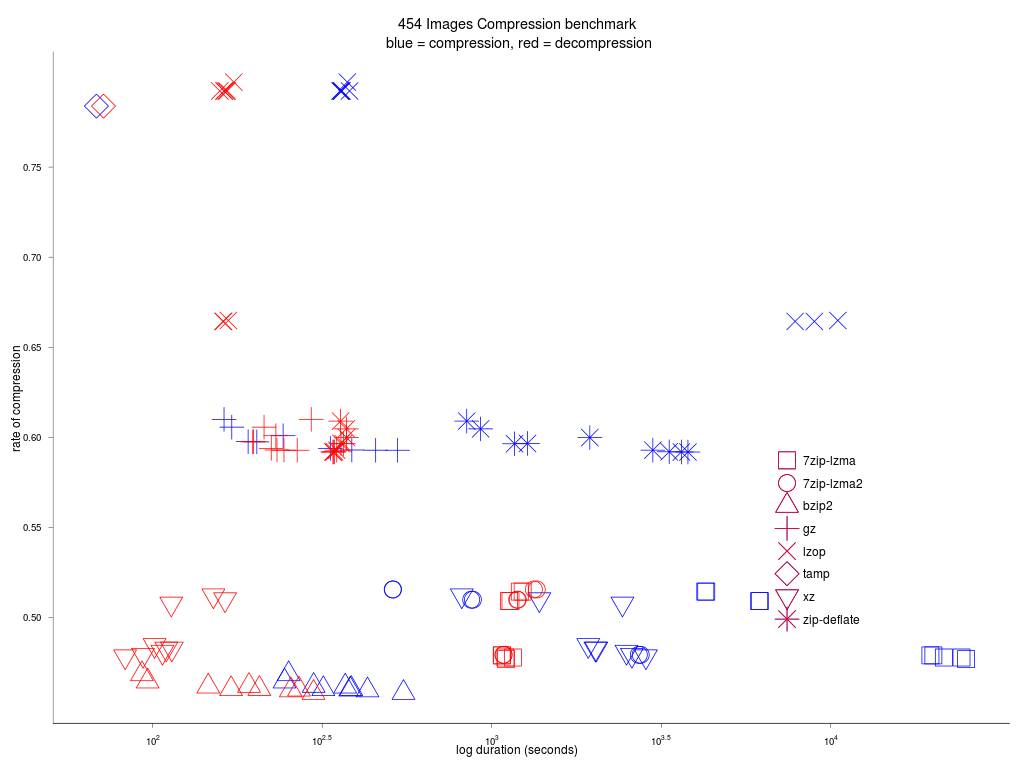

The table this chart was drawn from, first rows:
Type, Setting, Wall clock time, System time, User time, CPU, Wall clock time, System time, User time, CPU, Original size, Uncompressed size, Compressed size, Percentage of original size
gz, 1, 162.4, 52.40, 2360, 1485%, 293.6, 48.52, 326.5, 127%, 27986114560, 27986114560, 17069976963
gz, 2, 171.2, 48.67, 2540, 1512%, 213.1, 43.50, 275, 149%, 27986114560, 27986114560, 16948928231
gz, 3, 191.3, 44.89, 2985, 1584%, 198.6, 41.22, 266.3, 154%, 27986114560, 27986114560, 16723414211
gz, 4, 202.9, 45.97, 3159, 1579%, 197.4, 44.51, 267.9, 158%, 27986114560, 27986114560, 16719971760
gz, 5, 242.6, 37.72, 3925, 1633%, 231, 45.41, 279.6, 140%, 27986114560, 27986114560, 16816044857
gz, 6, 334.3, 34.74, 5630, 1694%, 223.8, 46.47, 271.4, 141%, 27986114560, 27986114560, 16619070768
gz, 7, 386.9, 37.47, 6584, 1711%, 232.7, 45.44, 286.6, 142%, 27986114560, 27986114560, 16593647499
gz, 8, 454.9, 42.37, 7836, 1732%, 244, 49.52, 305.5, 145%, 27986114560, 27986114560, 16590642270
gz, 9, 527.8, 48.64, 8911, 1697%, 266.9, 51.58, 331.9, 143%, 27986114560, 27986114560, 16589892023
bzip2, 1, 251.9, 32.16, 4881, 1950%, 93.01, 33.58, 1863, 2038%, 27986114560, 27986114560, 13111948286
bzip2, 2, 244.9, 33.39, 4793, 1970%, 96.72, 33.33, 1941, 2040%, 27986114560, 27986114560, 12998863072
bzip2, 3, 298.5, 33.47, 4832, 1629%, 192.4, 39.73, 2131, 1128%, 27986114560, 27986114560, 12931243843
bzip2, 4, 369.8, 44.28, 4984, 1359%, 145.9, 42.14, 2215, 1546%, 27986114560, 27986114560, 12920447869
bzip2, 5, 385.3, 41.06, 4969, 1300%, 206.5, 48.14, 2343, 1158%, 27986114560, 27986114560, 12883772726
bzip2, 6, 318.8, 49.46, 5115, 1619%, 170.4, 43.86, 2414, 1442%, 27986114560, 27986114560, 12880412871
bzip2, 7, 382.7, 49.58, 5110, 1348%, 270.1, 46.08, 2546, 959%, 27986114560, 27986114560, 12873615686
bzip2, 8, 430.2, 50.32, 5227, 1226%, 255.7, 45.59, 2819, 1120%, 27986114560, 27986114560, 12861432108
bzip2, 9, 549.4, 57.31, 5359, 985%, 298.2, 47.48, 3160, 1075%, 27986114560, 27986114560, 12821894972
xz, 1, 816.4, 38.62, 8931, 1098%, 151.1, 34.86, 1656, 1118%, 27986114560, 27986114560, 14332720140
xz, 2, 1382, 45.60, 16848, 1222%, 163.5, 35.92, 1588, 993%, 27986114560, 27986114560, 14272306512
xz, 3, 2431, 52.98, 32211, 1327%, 113.5, 35.82, 1485, 1339%, 27986114560, 27986114560, 14204866320
xz, 4, 1926, 53.66, 28832, 1499%, 101.3, 34.25, 1570, 1583%, 27986114560, 27986114560, 13561077100
xz, 5, 2035, 57.89, 34062, 1676%, 109.7, 33.80, 1491, 1389%, 27986114560, 27986114560, 13505888316
xz, 6, 2023, 51.28, 33512, 1659%, 113.9, 33.20, 1487, 1334%, 27986114560, 27986114560, 13506295040
xz, 7, 2498, 55.32, 38578, 1546%, 106.9, 33.39, 1459, 1396%, 27986114560, 27986114560, 13456820272
xz, 8, 2591, 64.33, 45332, 1751%, 93.69, 35.36, 1424, 1557%, 27986114560, 27986114560, 13409278716
xz, 9, 2851, 72.37, 48603, 1707%, 82.97, 38.21, 1410, 1745%, 27986114560, 27986114560, 13385722696
7zip-lzma, 1, 4294, 20.12, 4264, 99%, 1210, 19.32, 1181, 99%, 27986114560, 27986114560, 14393949899
7zip-lzma, 2, 4266, 20.56, 4237, 99%, 1234, 19.50, 1204, 99%, 27986114560, 27986114560, 14393949899
7zip-lzma, 3, 6152, 18.49, 6117, 99%, 1136, 16.39, 1105, 98%, 27986114560, 27986114560, 14245781797
7zip-lzma, 4, 6177, 18.04, 6142, 99%, 1124, 16.35, 1094, 98%, 27986114560, 27986114560, 14245781797
7zip-lzma, 5, 19678, 73.10, 30162, 153%, 1073, 20.15, 1035, 98%, 27986114560, 27986114560, 13402318035
7zip-lzma, 6, 20077, 86.24, 30470, 152%, 1070, 20.42, 1032, 98%, 27986114560, 27986114560, 13402318035
7zip-lzma, 7, 24305, 140.4, 36410, 150%, 1156, 28.62, 1107, 98%, 27986114560, 27986114560, 13369683687
7zip-lzma, 8, 21557, 93.85, 32368, 150%, 1098, 21.35, 1054, 97%, 27986114560, 27986114560, 13369683687
7zip-lzma, 9, 25077, 88.84, 35786, 143%, 1102, 22.79, 1060, 98%, 27986114560, 27986114560, 13344648720
7zip-lzma2, 1, 510.6, 34.42, 8289, 1630%, 1332, 25.30, 1283, 98%, 27986114560, 27986114560, 14427143411
7zip-lzma2, 2, 511.7, 36.59, 8299, 1628%, 1358, 26.14, 1312, 98%, 27986114560, 27986114560, 14427143411
7zip-lzma2, 3, 870.3, 37.27, 15106, 1740%, 1189, 19.75, 1147, 98%, 27986114560, 27986114560, 14268300329
7zip-lzma2, 4, 880.2, 37.43, 15217, 1733%, 1194, 19.00, 1152, 98%, 27986114560, 27986114560, 14268300329
7zip-lzma2, 5, 2717, 134.4, 45261, 1671%, 1085, 22.38, 1045, 98%, 27986114560, 27986114560, 13412094162
7zip-lzma2, 6, 2751, 137.9, 45978, 1676%, 1082, 22.58, 1042, 98%, 27986114560, 27986114560, 13412094162
7zip-lzma2, 7, , , , , , , , , , , , 
7zip-lzma2, 8, , , , , , , , , , , , 
7zip-lzma2, 9, , , , , , , , , , , , 
zip-deflate, 1, 844.1, 20.37, 819.4, 99%, 358.5, 20.58, 315.3, 93%, 27986114560, 27986114560, 17042641410
zip-deflate, 2, 927.7, 20.29, 902.1, 99%, 372.7, 21.00, 328.3, 93%, 27986114560, 27986114560, 16921982291
zip-deflate, 3, 1275, 21.14, 1248, 99%, 359.4, 22.20, 311.9, 92%, 27986114560, 27986114560, 16695460549
zip-deflate, 4, 1168, 21.03, 1139, 99%, 365.1, 20.76, 319.2, 93%, 27986114560, 27986114560, 16690479180
zip-deflate, 5, 1948, 29.84, 1912, 99%, 373.1, 23.00, 325.1, 93%, 27986114560, 27986114560, 16786846515
zip-deflate, 6, 2988, 22.64, 2957, 99%, 349.1, 23.24, 302.4, 93%, 27986114560, 27986114560, 16591029947
zip-deflate, 7, 3339, 23.15, 3307, 99%, 343.6, 21.59, 301.1, 93%, 27986114560, 27986114560, 16565917551
zip-deflate, 8, 3627, 20.06, 3599, 99%, 341.1, 21.18, 298.4, 93%, 27986114560, 27986114560, 16562985071
zip-deflate, 9, 3792, 21.94, 3762, 99%, 340.2, 21.71, 297.6, 93%, 27986114560, 27986114560, 16562251121
tamp, 1, 68.27, 48.67, 336.6, 564%, 71.65, 51.13, 308.7, 502%, 27986114560, 27986114560, 21936883041
lzop, 1, 375.1, 22.24, 336.4, 95%, 173.6, 23.26, 120.8, 83%, 27986114560, 27986114560, 22309509387
lzop, 2, 357.4, 21.20, 316.3, 94%, 165.9, 23.09, 113.1, 82%, 27986114560, 27986114560, 22171791646
lzop, 3, 360.6, 23.30, 320.4, 95%, 164.8, 23.10, 117.1, 85%, 27986114560, 27986114560, 22171791646
lzop, 4, 380.8, 21.44, 344.3, 96%, 157.8, 23.14, 110.7, 84%, 27986114560, 27986114560, 22171791646
lzop, 5, 361.7, 22.18, 320.8, 94%, 162.5, 22.60, 113, 83%, 27986114560, 27986114560, 22171791646
... 4 more rows
